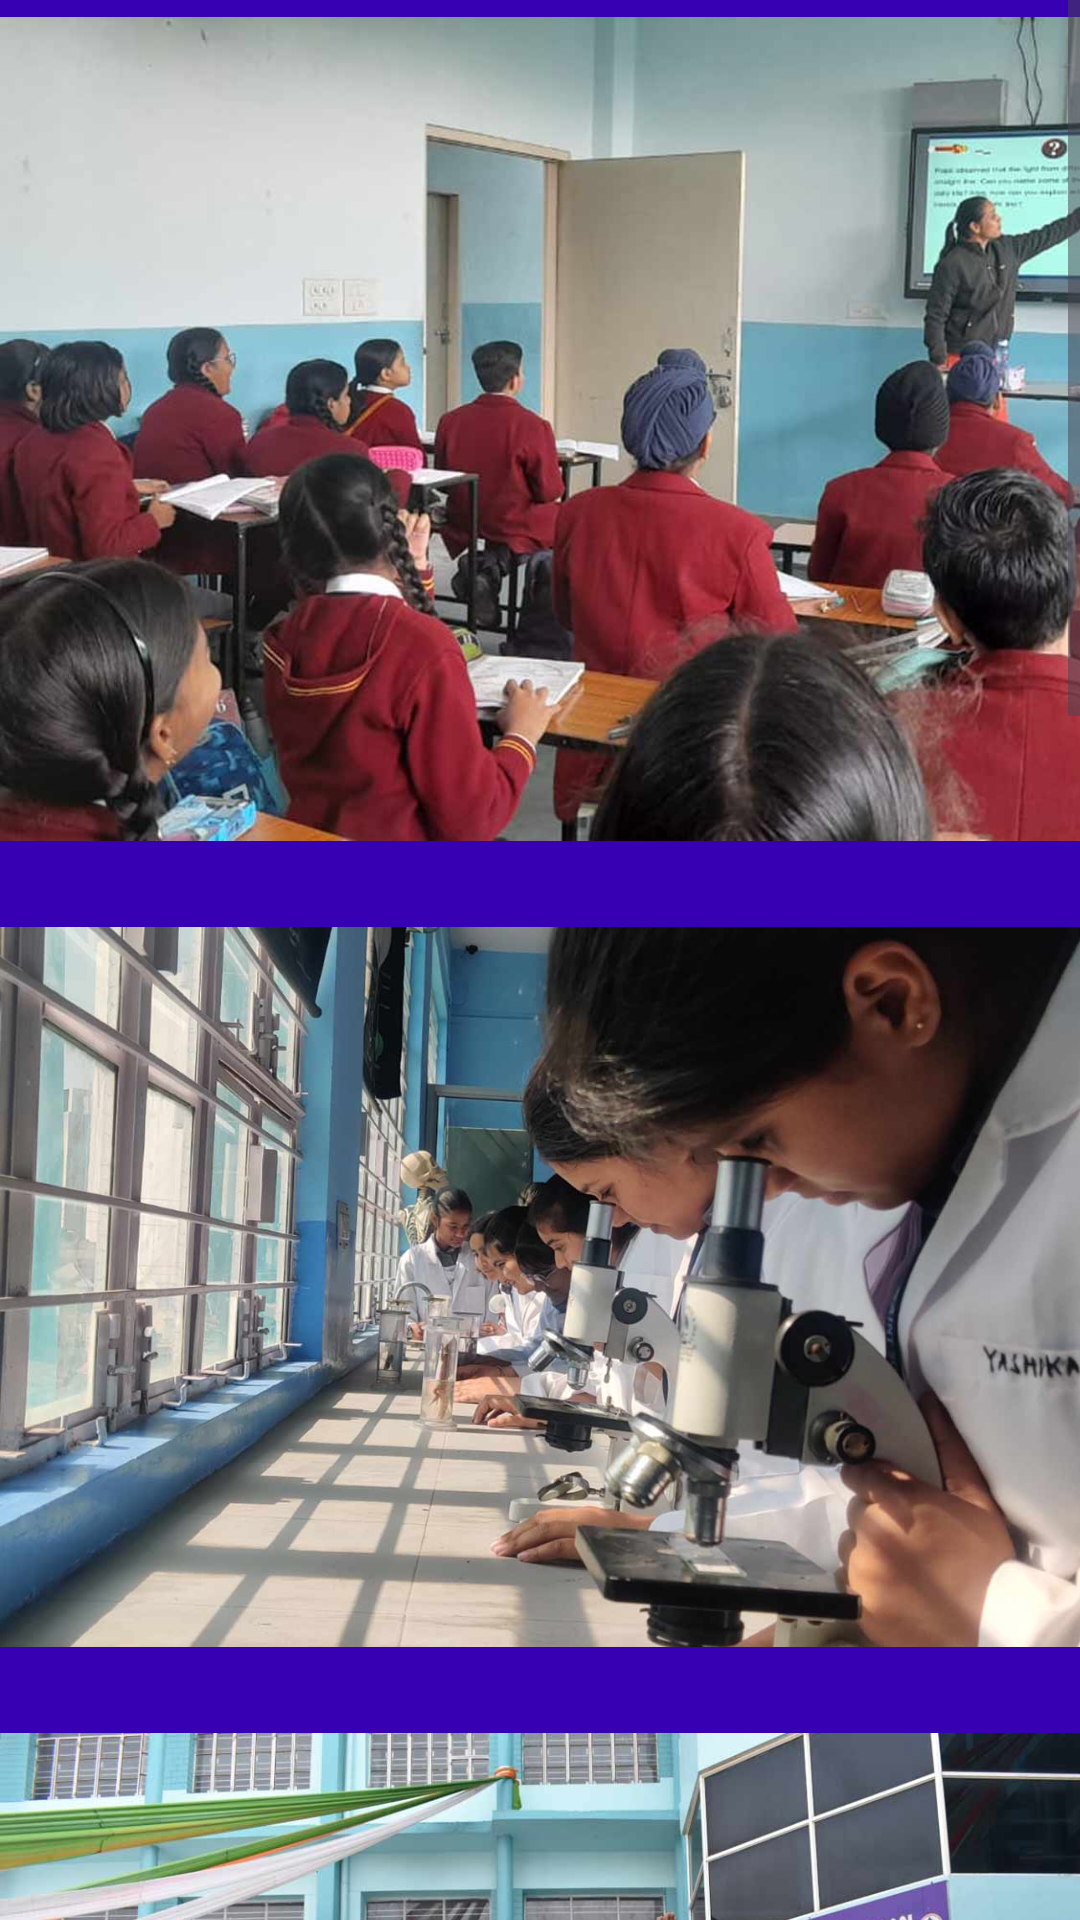

The Android layout XML behind this screen, and the referenced resources:
<!-- AndroidManifest.xml: application theme Theme.SSPSJaipur -->
<!-- res/layout/fragment_slideshow.xml -->
<?xml version="1.0" encoding="utf-8"?>
<androidx.constraintlayout.widget.ConstraintLayout xmlns:android="http://schemas.android.com/apk/res/android"
    xmlns:app="http://schemas.android.com/apk/res-auto"
    xmlns:tools="http://schemas.android.com/tools"
    android:layout_width="match_parent"
    android:layout_height="match_parent"
    android:background="@color/design_default_color_primary_variant"
    tools:context=".ui.slideshow.SlideshowFragment" >

    <ScrollView
        android:layout_width="match_parent"
        android:layout_height="match_parent"
        app:layout_constraintBottom_toBottomOf="parent"
        app:layout_constraintEnd_toEndOf="parent"
        app:layout_constraintStart_toStartOf="parent"
        app:layout_constraintTop_toTopOf="parent">

        <LinearLayout
            android:layout_width="match_parent"
            android:layout_height="wrap_content"
            android:orientation="vertical">

            <ImageView
                android:id="@+id/imageView4"
                android:layout_width="412dp"
                android:layout_height="286dp"
                android:src="@drawable/classroom" />

            <ImageView
                android:id="@+id/imageView5"
                android:layout_width="match_parent"
                android:layout_height="286dp"
                android:src="@drawable/sc_lab" />

            <ImageView
                android:id="@+id/imageView6"
                android:layout_width="412dp"
                android:layout_height="286dp"
                android:src="@drawable/yoga" />

            <ImageView
                android:id="@+id/imageView7"
                android:layout_width="match_parent"
                android:layout_height="286dp"
                android:src="@drawable/comp_lab" />

            <ImageView
                android:id="@+id/imageView8"
                android:layout_width="match_parent"
                android:layout_height="286dp"
                android:src="@drawable/lab2" />

            <ImageView
                android:id="@+id/imageView9"
                android:layout_width="match_parent"
                android:layout_height="286dp"
                android:src="@drawable/banner" />
        </LinearLayout>
    </ScrollView>

</androidx.constraintlayout.widget.ConstraintLayout>
<!-- resources referenced by this layout -->
<resources>
  <!-- drawable banner: jpeg bitmap (drawable, 620937 bytes) -->
  <!-- drawable classroom: jpg bitmap (drawable, 69624 bytes) -->
  <!-- drawable comp_lab: jpg bitmap (drawable, 97080 bytes) -->
  <!-- drawable lab2: jpg bitmap (drawable, 76791 bytes) -->
  <!-- drawable sc_lab: jpg bitmap (drawable, 79888 bytes) -->
  <!-- drawable yoga: jpg bitmap (drawable, 117132 bytes) -->
  <style name="Theme.SSPSJaipur" parent="Base.Theme.SSPSJaipur" />
  <style name="Base.Theme.SSPSJaipur" parent="Theme.Material3.DayNight.NoActionBar">
          
  
          <item name="android:fitsSystemWindows">true</item>
          <item name="statusBarBackground">#4CAF50</item>
          <item name="android:statusBarColor">#00A326</item>
      </style>
</resources>
